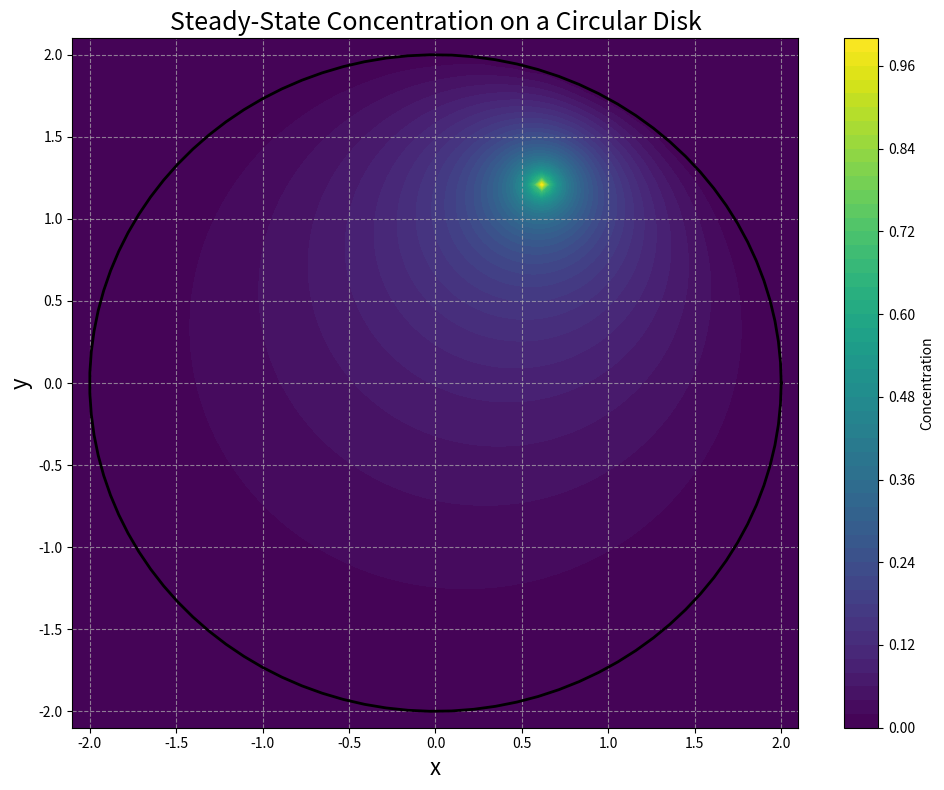

Recreate this plot in Python.
import numpy as np
import matplotlib.pyplot as plt
from scipy.sparse import lil_matrix, csr_matrix
from scipy.sparse.linalg import spsolve
import matplotlib.cm as cm

def create_grid(N, radius):
    """Create a square grid that contains the circular disk """
    x = np.linspace(-radius-0.1, radius+0.1, N)
    y = np.linspace(-radius-0.1, radius+0.1, N)
    X, Y = np.meshgrid(x, y)
    h = x[1] - x[0] 
    return X, Y, h

def create_disk_mask(X, Y, radius):
    """Create a boolean mask for points inside the disk """
    return X**2 + Y**2 <= radius**2

def create_index_mapping(mask):
    """Create a mapping from 2D grid indices to 1D system indices """
    N = mask.shape[0]
    map_2d_to_1d = np.zeros((N, N), dtype=int) - 1 
    counter = 0
    for i in range(N):
        for j in range(N):
            if mask[i, j]:
                map_2d_to_1d[i, j] = counter
                counter += 1
    return map_2d_to_1d, counter

def find_source_location(x, y, source_x, source_y):
    """Find the grid indices closest to the source coordinates """
    source_i = np.argmin(np.abs(y - source_y))
    source_j = np.argmin(np.abs(x - source_x))
    return source_i, source_j

def adjust_source_location(source_i, source_j, mask, X, Y, source_x, source_y):
    """Adjust source location if it falls outside the domain of simulation """
    if not mask[source_i, source_j]:
        min_dist = float('inf')
        N = mask.shape[0]
        for i in range(N):
            for j in range(N):
                if mask[i, j]:
                    dist = (Y[i, j] - source_y)**2 + (X[i, j] - source_x)**2
                    if dist < min_dist:
                        min_dist = dist
                        source_i, source_j = i, j
        print(f"Source moved to nearest interior point: ({X[source_i, source_j]:.2f}, {Y[source_i, source_j]:.2f})")
    return source_i, source_j

def build_matrix_system(mask, map_2d_to_1d, n_interior, source_i, source_j):
    """Build the coefficient matrix M and right-hand side vector b """
    N = mask.shape[0]
    M = lil_matrix((n_interior, n_interior))
    b = np.zeros(n_interior)
    
    for i in range(N):
        for j in range(N):
            if mask[i, j]:
                row = map_2d_to_1d[i, j]
                
                if i == source_i and j == source_j:
                    M[row, row] = 1
                    b[row] = 1
                    continue
                
                M[row, row] = -4  
                
                neighbors = [(i+1, j), (i-1, j), (i, j+1), (i, j-1)]
                for ni, nj in neighbors:
                    if 0 <= ni < N and 0 <= nj < N:
                        if mask[ni, nj]:
                            col = map_2d_to_1d[ni, nj]
                            M[row, col] = 1
    
    return csr_matrix(M), b

def solve_system(M, b):
    """Solve the linear system M . c = b  """
    
    return spsolve(M, b)

def map_solution_to_grid(c, mask, map_2d_to_1d):
    """
    Map the 1D solution vector back to the 2D grid
    """
    N = mask.shape[0]
    C = np.zeros((N, N))
    for i in range(N):
        for j in range(N):
            if mask[i, j]:
                C[i, j] = c[map_2d_to_1d[i, j]]
    return C

def solve_diffusion_direct(N, radius=2.0, source_x=0.6, source_y=1.2):
    """
    Solve the steady-state diffusion equation on a circular disk using direct method.
    """
    X, Y, h = create_grid(N, radius)

    mask = create_disk_mask(X, Y, radius)
    
    map_2d_to_1d, n_interior = create_index_mapping(mask)
    

    x = np.linspace(-radius-0.1, radius+0.1, N)
    y = np.linspace(-radius-0.1, radius+0.1, N)
    source_i, source_j = find_source_location(x, y, source_x, source_y)

    source_i, source_j = adjust_source_location(source_i, source_j, mask, X, Y, source_x, source_y)# If source is not present in the domain 

    M, b = build_matrix_system(mask, map_2d_to_1d, n_interior, source_i, source_j)

    c = solve_system(M, b)

    C = map_solution_to_grid(c, mask, map_2d_to_1d)
    
    return X, Y, C

def plot_disk_boundary(radius):

    """Plotting the boundary of the disk """

    theta = np.linspace(0, 2*np.pi, 100)
    x_boundary = radius * np.cos(theta)
    y_boundary = radius * np.sin(theta)
    plt.plot(x_boundary, y_boundary, 'k-', linewidth=2)


def setup_plot_attributes(radius):

    plt.xlim(-radius-0.1, radius+0.1)
    plt.ylim(-radius-0.1, radius+0.1)
    plt.title('Steady-State Concentration on a Circular Disk', fontsize=18)
    plt.xlabel('x', fontsize=16)
    plt.ylabel('y', fontsize=16)
    plt.grid(True, linestyle='--', alpha=0.7)

def plot_solution(X, Y, C, radius=2.0, source_x=0.6, source_y=1.2):
    """Plot the concentration field of the domain """

    plt.figure(figsize=(10, 8))

    contour = plt.contourf(X, Y, C, levels=50, cmap=cm.viridis)
    plt.colorbar(contour, label='Concentration')

    plot_disk_boundary(radius)
    setup_plot_attributes(radius)
    
    plt.tight_layout()
    plt.show()



N = 100  
radius = 2.0 
source_x = 0.6
source_y = 1.2 

X, Y, C = solve_diffusion_direct(N, radius, source_x, source_y)

plot_solution(X, Y, C, radius, source_x, source_y)


